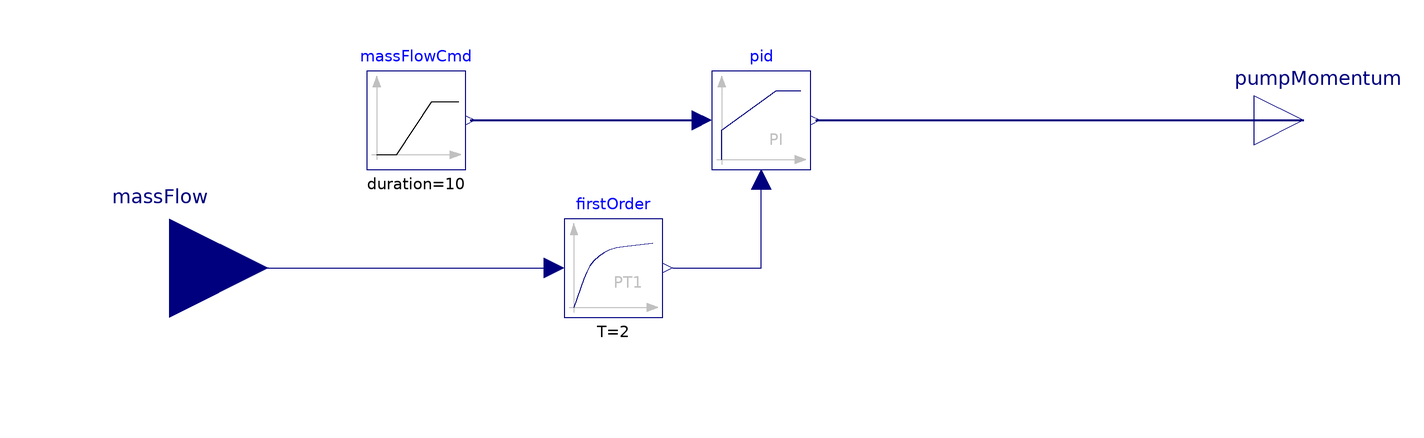

Above is the diagram view of the following Modelica model: its components placed by their Placement annotations and its connect equations drawn as lines.

model Controller
  Modelica.Blocks.Interfaces.RealOutput pumpMomentum annotation(
    Placement(visible = true, transformation(origin = {110, 0}, extent = {{-10, -10}, {10, 10}}, rotation = 0), iconTransformation(origin = {110, 0}, extent = {{-10, -10}, {10, 10}}, rotation = 0)));
  Modelica.Blocks.Sources.Ramp massFlowCmd(duration = 10, offset = 590, startTime = 100, height = -300) annotation(
    Placement(transformation(origin = {-70, 0}, extent = {{-10, -10}, {10, 10}})));
  Modelica.Blocks.Continuous.LimPID pid(k = 0.0001, Ti = 0.1, controllerType = Modelica.Blocks.Types.SimpleController.PI, limitsAtInit = true, yMin = 0) annotation(
    Placement(transformation(extent = {{-10, -10}, {10, 10}})));
  Modelica.Blocks.Interfaces.RealInput massFlow annotation(
    Placement(transformation(origin = {-120, -30}, extent = {{-20, -20}, {20, 20}}), iconTransformation(origin = {-120, 0}, extent = {{-20, -20}, {20, 20}})));
  Modelica.Blocks.Continuous.FirstOrder firstOrder(T = 2)  annotation(
    Placement(transformation(origin = {-30, -30}, extent = {{-10, -10}, {10, 10}})));
equation
  connect(massFlowCmd.y, pid.u_s) annotation(
    Line(points = {{-59, 0}, {-12, 0}}, color = {0, 0, 127}, thickness = 0.5));
  connect(pid.y, pumpMomentum) annotation(
    Line(points = {{11, 0}, {110, 0}}, color = {0, 0, 127}, thickness = 0.5));
  connect(firstOrder.y, pid.u_m) annotation(
    Line(points = {{-18, -30}, {0, -30}, {0, -12}}, color = {0, 0, 127}));
  connect(massFlow, firstOrder.u) annotation(
    Line(points = {{-120, -30}, {-42, -30}}, color = {0, 0, 127}));
  annotation(
    uses(Modelica(version = "3.2.3")));
end Controller;